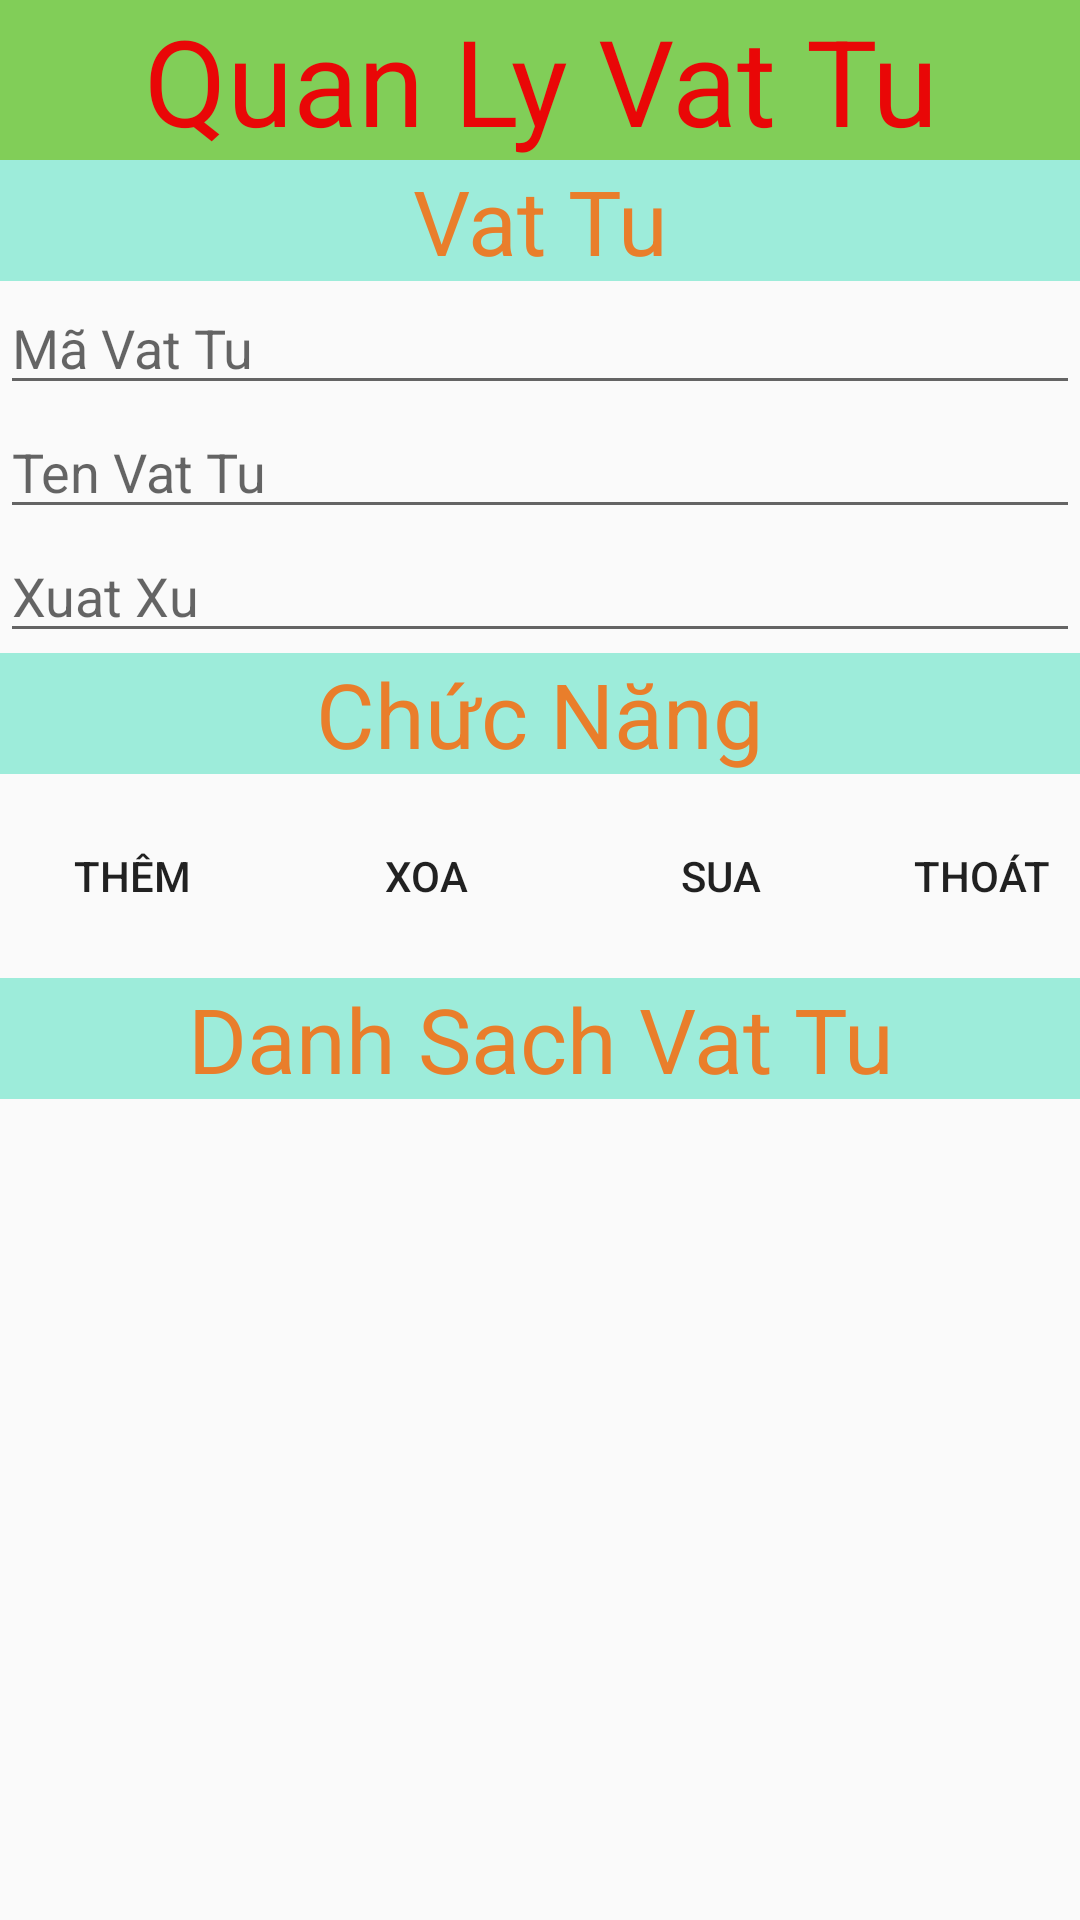

Android layout source for this screen:
<!-- AndroidManifest.xml: application theme AppTheme -->
<!-- res/layout/activity_main.xml -->
<?xml version="1.0" encoding="utf-8"?>

<LinearLayout xmlns:android="http://schemas.android.com/apk/res/android"
    xmlns:app="http://schemas.android.com/apk/res-auto"
    xmlns:tools="http://schemas.android.com/tools"
    android:layout_width="match_parent"
    android:layout_height="match_parent"
    android:orientation="vertical"
    tools:context="tdc.edu.vn.test.GiaoDien.MainActivity">

    <TextView
        style="@style/appname"
        android:text="@string/appname" />

    <TextView
        style="@style/tieude"
        android:text="@string/thongtin" />

    <EditText
        android:id="@+id/txtMa"
        style="@style/txt"
        android:hint="@string/ma" />

    <EditText
        android:id="@+id/txtSoPhieu"
        style="@style/txt"
        android:hint="@string/hoTen" />

    <EditText
        android:id="@+id/txtNgayLap"
        style="@style/txt"
        android:hint="@string/diachi" />

    <TextView
        style="@style/tieude"
        android:layout_marginBottom="10dp"
        android:text="@string/chucnang" />


    <LinearLayout style="@style/chucnang">

        <Button
            android:id="@+id/btnThem"
            style="@style/btn"
            android:background="@drawable/them"
            android:text="@string/them" />

        <Button
            android:id="@+id/btnXoa"
            style="@style/btn"
            android:background="@drawable/them"
            android:layout_marginLeft="10dp"
            android:text="@string/xoa" />

        <Button
            android:id="@+id/btnSua"
            style="@style/btn"
            android:background="@drawable/them"
            android:layout_marginLeft="10dp"
            android:text="@string/sua" />

        <Button
            android:id="@+id/btnThoat"
            style="@style/btn"
            android:background="@drawable/them"
            android:layout_marginLeft="10dp"
            android:text="@string/thoat" />

    </LinearLayout>

    <TextView
        style="@style/tieude"
        android:layout_marginTop="10dp"
        android:text="@string/ds" />

    <ListView
        android:id="@+id/lvDanhSach"
        style="@style/lv"></ListView>
</LinearLayout>
<!-- resources referenced by this layout -->
<resources>
  <string name="appname">Quan Ly Vat Tu</string>
  <string name="chucnang">Chức Năng</string>
  <string name="diachi">Xuat Xu</string>
  <string name="ds">Danh Sach Vat Tu</string>
  <string name="hoTen">Ten Vat Tu</string>
  <string name="ma">Mã Vat Tu</string>
  <string name="sua">Sua</string>
  <string name="them">Thêm</string>
  <string name="thoat">Thoát</string>
  <string name="thongtin">Vat Tu</string>
  <string name="xoa">Xoa</string>
  <style name="appname">
          <item name="android:layout_width">match_parent</item>
          <item name="android:layout_height">wrap_content</item>
          <item name="android:background">#BC58C020</item>
          <item name="android:textSize">40sp</item>
          <item name="android:gravity">center</item>
          <item name="android:textColor">#E90707</item>
      </style>
  <style name="btn">
          <item name="android:layout_width">wrap_content</item>
          <item name="android:layout_height">wrap_content</item>
          <item name="android:gravity">center</item>
      </style>
  <style name="chucnang">
          <item name="android:layout_width">match_parent</item>
          <item name="android:layout_height">wrap_content</item>
          <item name="android:orientation">horizontal</item>
          <item name="android:gravity">center</item>
      </style>
  <style name="lv">
          <item name="android:padding">20dp</item>
          <item name="android:layout_width">match_parent</item>
          <item name="android:layout_height">wrap_content</item>
      </style>
  <style name="tieude">
          <item name="android:layout_width">match_parent</item>
          <item name="android:layout_height">wrap_content</item>
          <item name="android:background">#9DECDA</item>
          <item name="android:textSize">30sp</item>
          <item name="android:gravity">center</item>
          <item name="android:textColor">#E97E2B</item>
      </style>
  <style name="txt">
          <item name="android:layout_width">match_parent</item>
          <item name="android:layout_height">wrap_content</item>
      </style>
  <style name="AppTheme" parent="Theme.AppCompat.Light.DarkActionBar">
          
          <item name="colorPrimary">@color/colorPrimary</item>
          <item name="colorPrimaryDark">@color/colorPrimaryDark</item>
          <item name="colorAccent">@color/colorAccent</item>
      </style>
  <color name="colorPrimary">#008577</color>
  <color name="colorPrimaryDark">#00574B</color>
  <color name="colorAccent">#D81B60</color>
</resources>
